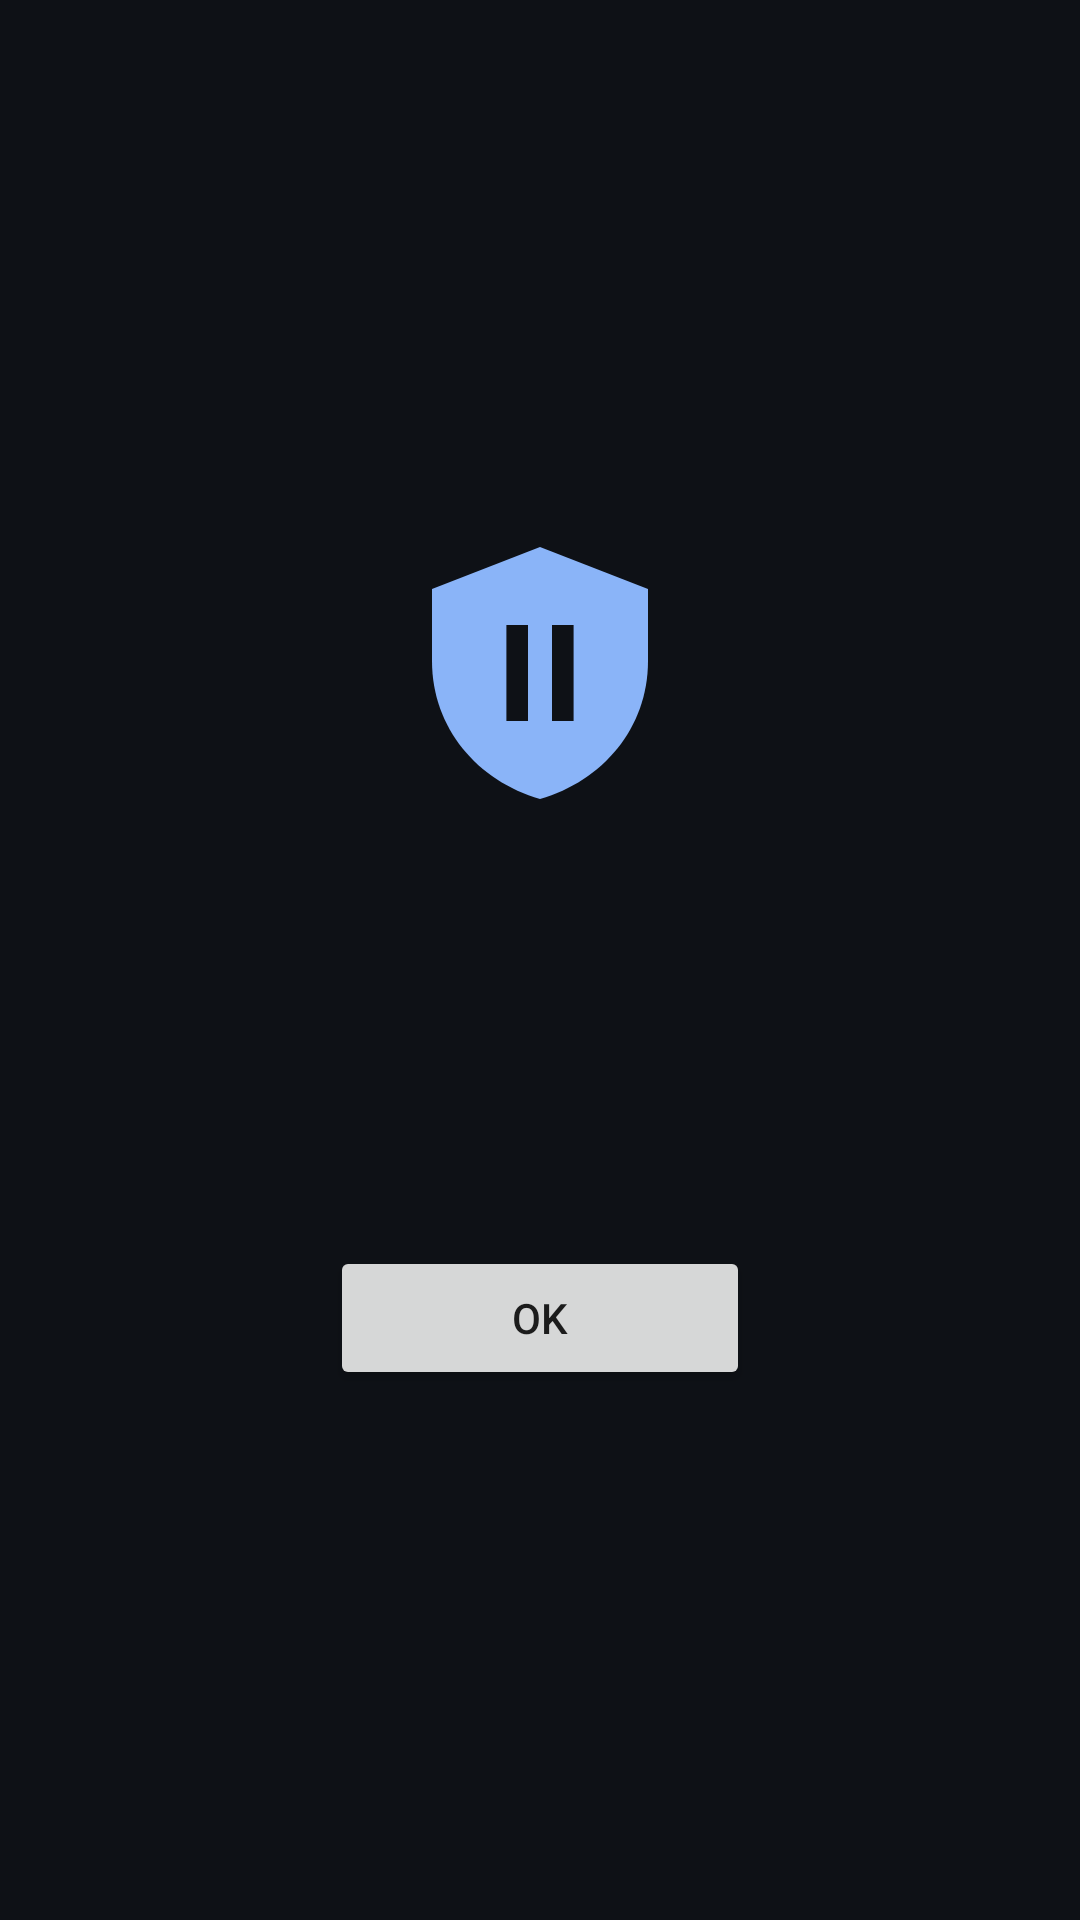

Write the Android layout XML for this screen, with the resource values it uses.
<!-- AndroidManifest.xml: application theme Theme.Blockthis -->
<!-- res/layout/overlay_block.xml -->
<?xml version="1.0" encoding="utf-8"?>
<FrameLayout xmlns:android="http://schemas.android.com/apk/res/android"
    android:layout_width="match_parent"
    android:layout_height="match_parent"
    android:background="@color/overlay_bg">

    <LinearLayout
        android:layout_width="match_parent"
        android:layout_height="wrap_content"
        android:layout_gravity="center"
        android:orientation="vertical"
        android:gravity="center_horizontal"
        android:padding="32dp">

        <ImageView
            android:layout_width="96dp"
            android:layout_height="96dp"
            android:src="@drawable/ic_shield"
            android:importantForAccessibility="no" />

        <TextView
            android:id="@+id/overlay_title"
            android:layout_width="wrap_content"
            android:layout_height="wrap_content"
            android:layout_marginTop="24dp"
            android:gravity="center"
            android:textSize="24sp"
            android:textStyle="bold"
            android:textColor="@color/overlay_text" />

        <TextView
            android:id="@+id/overlay_subtitle"
            android:layout_width="wrap_content"
            android:layout_height="wrap_content"
            android:layout_marginTop="10dp"
            android:gravity="center"
            android:textSize="15sp"
            android:textColor="@color/overlay_text_dim" />

        <TextView
            android:id="@+id/overlay_until"
            android:layout_width="wrap_content"
            android:layout_height="wrap_content"
            android:layout_marginTop="4dp"
            android:gravity="center"
            android:textSize="15sp"
            android:textStyle="bold"
            android:textColor="@color/overlay_accent" />

        <Button
            android:id="@+id/overlay_leave"
            android:layout_width="wrap_content"
            android:layout_height="wrap_content"
            android:layout_marginTop="32dp"
            android:minWidth="140dp"
            android:text="@string/overlay_leave" />
    </LinearLayout>
</FrameLayout>
<!-- resources referenced by this layout -->
<resources>
  <color name="overlay_accent">#8AB4F8</color>
  <color name="overlay_bg">#0E1116</color>
  <color name="overlay_text">#F5F7FA</color>
  <color name="overlay_text_dim">#9AA5B1</color>
  <!-- drawable ic_shield (drawable) -->
  <?xml version="1.0" encoding="utf-8"?>
  <vector xmlns:android="http://schemas.android.com/apk/res/android"
      android:width="24dp"
      android:height="24dp"
      android:viewportWidth="24"
      android:viewportHeight="24">
      <path
          android:fillColor="#8AB4F8"
          android:pathData="M12,1.5 L21,5 L21,11 C21,16.6 17.2,21 12,22.5 C6.8,21 3,16.6 3,11 L3,5 Z" />
      <path
          android:fillColor="#0E1116"
          android:pathData="M9.2,8 L11,8 L11,16 L9.2,16 Z" />
      <path
          android:fillColor="#0E1116"
          android:pathData="M13,8 L14.8,8 L14.8,16 L13,16 Z" />
  </vector>
  <string name="overlay_leave">OK</string>
  <style name="Theme.Blockthis" parent="android:Theme.Material.Light.NoActionBar">
          <item name="android:colorAccent">@color/accent</item>
          <item name="android:colorPrimary">@color/accent</item>
          <item name="android:colorPrimaryDark">@color/screen_bg</item>
          <item name="android:windowBackground">@color/screen_bg</item>
          <item name="android:statusBarColor">@color/screen_bg</item>
          <item name="android:navigationBarColor">@color/screen_bg</item>
          <item name="android:windowLightStatusBar">true</item>
      </style>
  <color name="accent">#3D5AFE</color>
  <color name="screen_bg">#F2F3F7</color>
</resources>
